Run: headless pygame with SDL's dummy video driver; simulated clock (each Clock.tick advances the game by its frame time, no real sleeping); random seed 0; keys injected as events and as key.get_pressed() state; no mouse input.
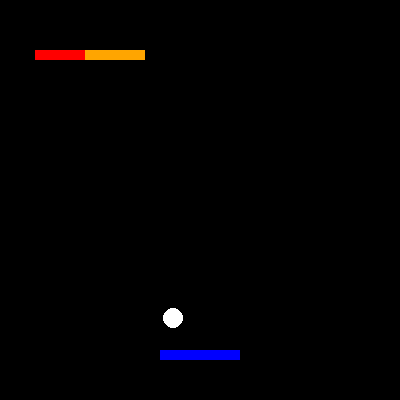
Frame 1 of 4 · flips 1–60 · no input
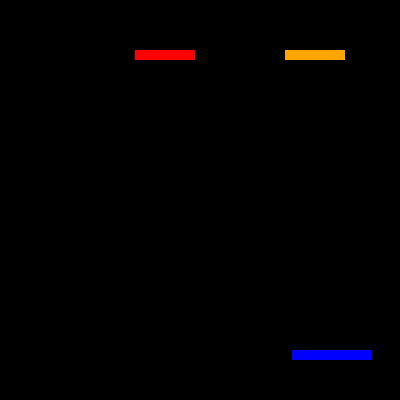
Frame 2 of 4 · flips 61–180 · tapped SPACE, RETURN · held RIGHT (→), D
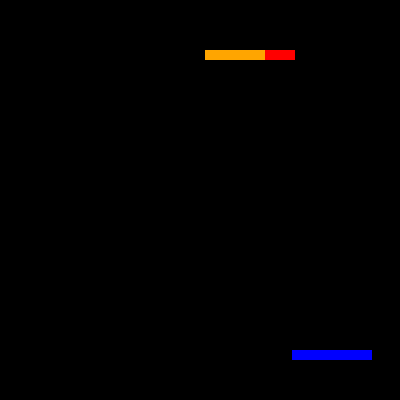
Frame 3 of 4 · flips 181–300 · held DOWN (↓), S
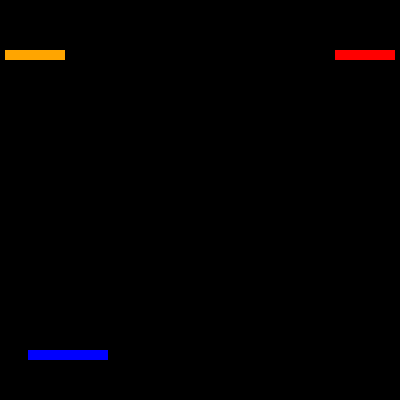
Frame 4 of 4 · flips 301–420 · held LEFT (←), A, UP (↑), W

The pygame program that drew these frames:

from random import Random

import pygame
import random
class enemy:
    def __init__(self,vector,x,color):
        self.vector = vector
        self.width = 60
        self.height = 10
        self.color = color
        self.x = x
        self.y = 50
    def walk(self):
        self.x+=self.vector
        pygame.draw.rect(screen, self.color, pygame.Rect(self.x, self.y, self.width, self.height))
    def usl(self):
        if self.x < 0:
            self.vector = - self.vector
        if self.x > 340:
            self.vector = - self.vector
class hero:
    def __init__(self):
        self.color = "blue"
        self.x = 160
        self.y = 350
        self.width = 80
        self.height = 10
    def walk(self):
        pressed = pygame.key.get_pressed()
        if not self.x <= 30:
            if pressed[pygame.K_LEFT]: self.x -= 3
        if not self.x >= 290:
            if pressed[pygame.K_RIGHT]: self.x += 3
        pygame.draw.rect(screen, self.color, pygame.Rect(self.x, self.y, self.width, self.height))
class ball:
    def __init__(self):
        self.color = "white"
        self.x = 200
        self.y = 200
        self.d = 10
        self.w = -1
        self.spy = 2
        self.tx = self.x
        self.ty = self.y
    def walk(self):
        pygame.draw.circle(screen,self.color,(self.x,self.y),self.d)
        if self.x == self.tx and self.y==self.ty:
            print("ye")
            self.tx,self.ty = self.generetion(self.w)
            self.w = -self.w
        print(self.x,self.tx)
        dx = self.x - self.tx

        dy = self.y - self.ty
        print(dx/dy * self.spy * self.w)
        if not dy==0:
            self.x+=dx/dy * self.spy * self.w * -1
        self.y +=self.spy *self.w
    def generetion(self,w):
        if w == 1:
            y= 400
        else:
            y=0
        x = random.randrange(31,269)
        return x,y
pygame.init()
screen = pygame.display.set_mode((400,400))
clock = pygame.time.Clock()
done = False
en1 = enemy(-5,335,"red")
en2 = enemy(10,5,"orange")
h = hero()
b = ball()
b.generetion(0)
while not done:
    for event in pygame.event.get():
        if event.type == pygame.QUIT:
            done = True
    h.walk()
    b.walk()
    en1.walk()
    en1.usl()
    en2.walk()
    en2.usl()
    pygame.display.flip()
    clock.tick(60)
    screen.fill((0, 0, 0))
